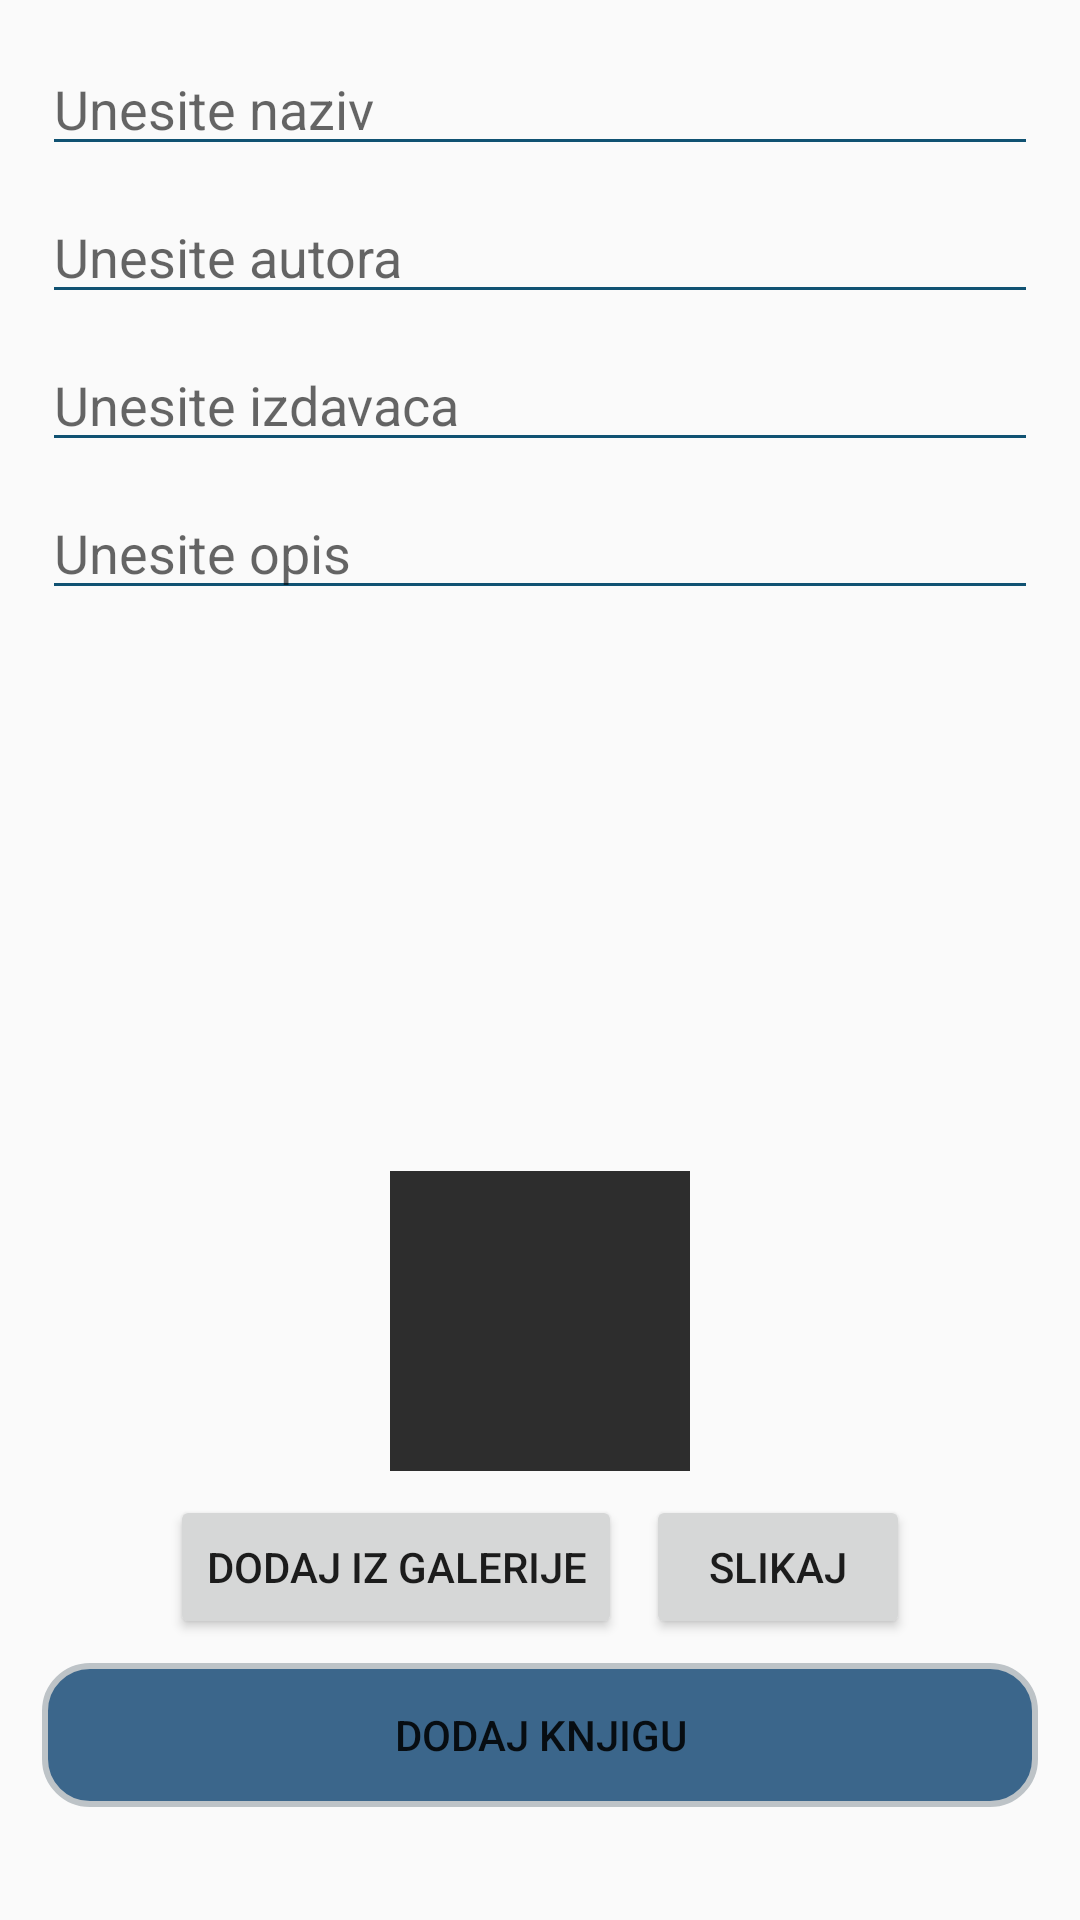

Reconstruct the res/layout file that produces this screen, plus the resources it refers to.
<!-- AndroidManifest.xml: application theme AppTheme -->
<!-- res/layout/fragment_add_book.xml -->
<?xml version="1.0" encoding="utf-8"?>
<LinearLayout xmlns:android="http://schemas.android.com/apk/res/android"
    xmlns:app="http://schemas.android.com/apk/res-auto"
    xmlns:tools="http://schemas.android.com/tools"
    android:layout_width="match_parent"
    android:layout_height="match_parent"
    tools:context=".activities.AddBookFragment"
    android:orientation="vertical">

    <ScrollView
        android:layout_width="match_parent"
        android:layout_height="match_parent">

        <LinearLayout
            android:layout_width="match_parent"
            android:layout_height="wrap_content"
            android:layout_margin="10dp"
            android:orientation="vertical">

            <EditText
                android:id="@+id/text_name_book"
                android:layout_width="match_parent"
                android:layout_height="wrap_content"
                android:layout_margin="4dp"
                android:backgroundTint="@color/colorPrimary"
                android:ems="10"
                android:hint="Unesite naziv"
                android:inputType="textPersonName" />

            <EditText
                android:id="@+id/text_author"
                android:layout_width="match_parent"
                android:layout_height="wrap_content"
                android:layout_margin="4dp"
                android:backgroundTint="@color/colorPrimary"
                android:ems="10"
                android:hint="Unesite autora" />

            <EditText
                android:id="@+id/text_publisher"
                android:layout_width="match_parent"
                android:layout_height="wrap_content"
                android:layout_margin="4dp"
                android:backgroundTint="@color/colorPrimary"
                android:ems="10"
                android:hint="Unesite izdavaca" />

            <EditText
                android:id="@+id/text_description"
                android:layout_width="match_parent"
                android:layout_height="wrap_content"
                android:layout_margin="4dp"
                android:backgroundTint="@color/colorPrimary"
                android:ems="10"
                android:inputType="textMultiLine"
                android:hint="Unesite opis" />

            <ListView
                android:id="@+id/checkbox_list"
                android:layout_width="match_parent"
                android:layout_height="179dp" />

            <FrameLayout
                android:layout_width="100dp"
                android:layout_height="100dp"
                android:layout_gravity="center"
                android:layout_margin="4dp">

                <ImageView
                    android:id="@+id/image_book"
                    android:layout_width="match_parent"
                    android:layout_height="match_parent"
                    android:contentDescription="TODO"
                    android:background="#2d2d2d"
                    android:scaleType="fitXY"/>

            </FrameLayout>

            <LinearLayout
                android:layout_width="wrap_content"
                android:layout_height="match_parent"
                android:layout_gravity="center"
                android:orientation="horizontal">

                <Button
                    android:id="@+id/button_choose_gallery"
                    android:layout_width="wrap_content"
                    android:layout_height="wrap_content"
                    android:layout_margin="4dp"
                    android:text="@string/choose_gallery" />

                <Button
                    android:id="@+id/button_take_photo"
                    android:layout_width="wrap_content"
                    android:layout_height="wrap_content"
                    android:layout_margin="4dp"
                    android:text="@string/take_photo" />
            </LinearLayout>

            <Button
                android:id="@+id/save_book"
                android:layout_width="match_parent"
                android:layout_height="wrap_content"
                android:layout_margin="4dp"
                android:background="@drawable/button_rounded"
                android:text="@string/save_book" />
        </LinearLayout>
    </ScrollView>

</LinearLayout>
<!-- resources referenced by this layout -->
<resources>
  <color name="colorPrimary">#105272</color>
  <!-- drawable button_rounded (drawable) -->
  <?xml version="1.0" encoding="utf-8"?>
  <selector xmlns:android="http://schemas.android.com/apk/res/android">
      <item>
          <shape android:shape="rectangle">
              <solid android:color="#ED2D5B83"/>
              <stroke android:color="#bdc3c7" android:width="2dp" />
              
              <corners android:radius="15dp" />
          </shape>
      </item>
  </selector>
  <string name="choose_gallery" translatable="false">Dodaj iz galerije</string>
  <string name="save_book">Dodaj knjigu</string>
  <string name="take_photo">Slikaj</string>
  <style name="AppTheme" parent="Theme.AppCompat.Light.NoActionBar">
          <item name="windowActionBar">false</item>
          <item name="windowNoTitle">true</item>
          <item name="colorPrimary">@color/colorPrimary</item>
          <item name="colorPrimaryDark">@color/colorPrimaryDark</item>
          <item name="colorAccent">@color/colorAccent</item>
          <item name="android:colorForeground">@color/foreground_material_light</item>
      </style>
  <color name="colorPrimaryDark">#00574B</color>
  <color name="colorAccent">#ED2D5B83</color>
</resources>
